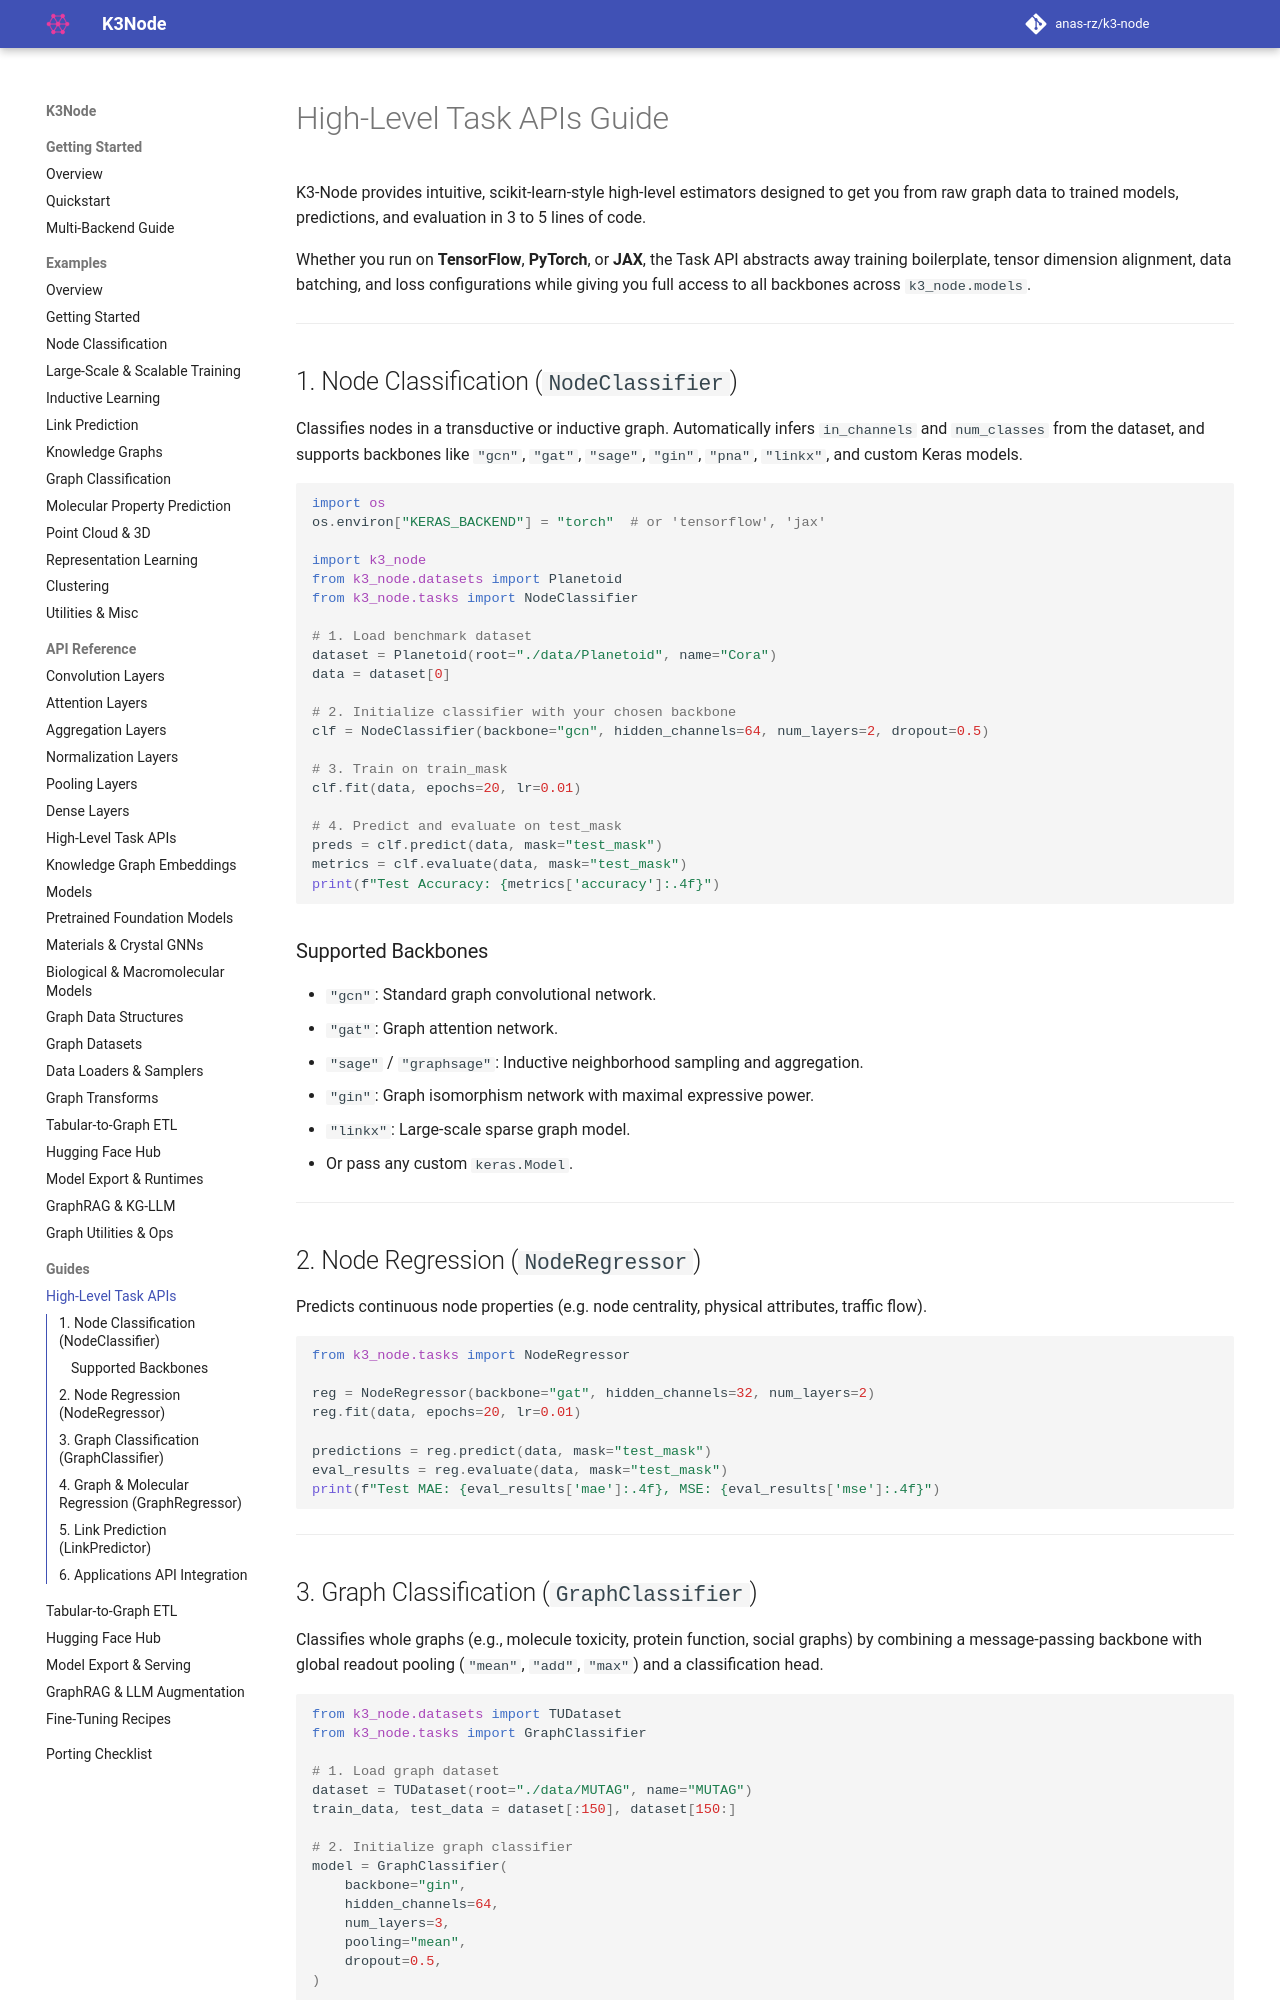

repository: anas-rz/k3-node · page: guides/tasks/index.html · generator: mkdocs

# High-Level Task APIs Guide

K3-Node provides intuitive, scikit-learn-style high-level estimators designed to get you from raw graph data to trained models, predictions, and evaluation in 3 to 5 lines of code.

Whether you run on **TensorFlow**, **PyTorch**, or **JAX**, the Task API abstracts away training boilerplate, tensor dimension alignment, data batching, and loss configurations while giving you full access to all backbones across `k3_node.models`.

---

## 1. Node Classification (`NodeClassifier`)

Classifies nodes in a transductive or inductive graph. Automatically infers `in_channels` and `num_classes` from the dataset, and supports backbones like `"gcn"`, `"gat"`, `"sage"`, `"gin"`, `"pna"`, `"linkx"`, and custom Keras models.

```python
import os
os.environ["KERAS_BACKEND"] = "torch"  # or 'tensorflow', 'jax'

import k3_node
from k3_node.datasets import Planetoid
from k3_node.tasks import NodeClassifier

# 1. Load benchmark dataset
dataset = Planetoid(root="./data/Planetoid", name="Cora")
data = dataset[0]

# 2. Initialize classifier with your chosen backbone
clf = NodeClassifier(backbone="gcn", hidden_channels=64, num_layers=2, dropout=0.5)

# 3. Train on train_mask
clf.fit(data, epochs=20, lr=0.01)

# 4. Predict and evaluate on test_mask
preds = clf.predict(data, mask="test_mask")
metrics = clf.evaluate(data, mask="test_mask")
print(f"Test Accuracy: {metrics['accuracy']:.4f}")
```

### Supported Backbones
- `"gcn"`: Standard graph convolutional network.
- `"gat"`: Graph attention network.
- `"sage"` / `"graphsage"`: Inductive neighborhood sampling and aggregation.
- `"gin"`: Graph isomorphism network with maximal expressive power.
- `"linkx"`: Large-scale sparse graph model.
- Or pass any custom `keras.Model`.

---

## 2. Node Regression (`NodeRegressor`)

Predicts continuous node properties (e.g. node centrality, physical attributes, traffic flow).

```python
from k3_node.tasks import NodeRegressor

reg = NodeRegressor(backbone="gat", hidden_channels=32, num_layers=2)
reg.fit(data, epochs=20, lr=0.01)

predictions = reg.predict(data, mask="test_mask")
eval_results = reg.evaluate(data, mask="test_mask")
print(f"Test MAE: {eval_results['mae']:.4f}, MSE: {eval_results['mse']:.4f}")
```

---
